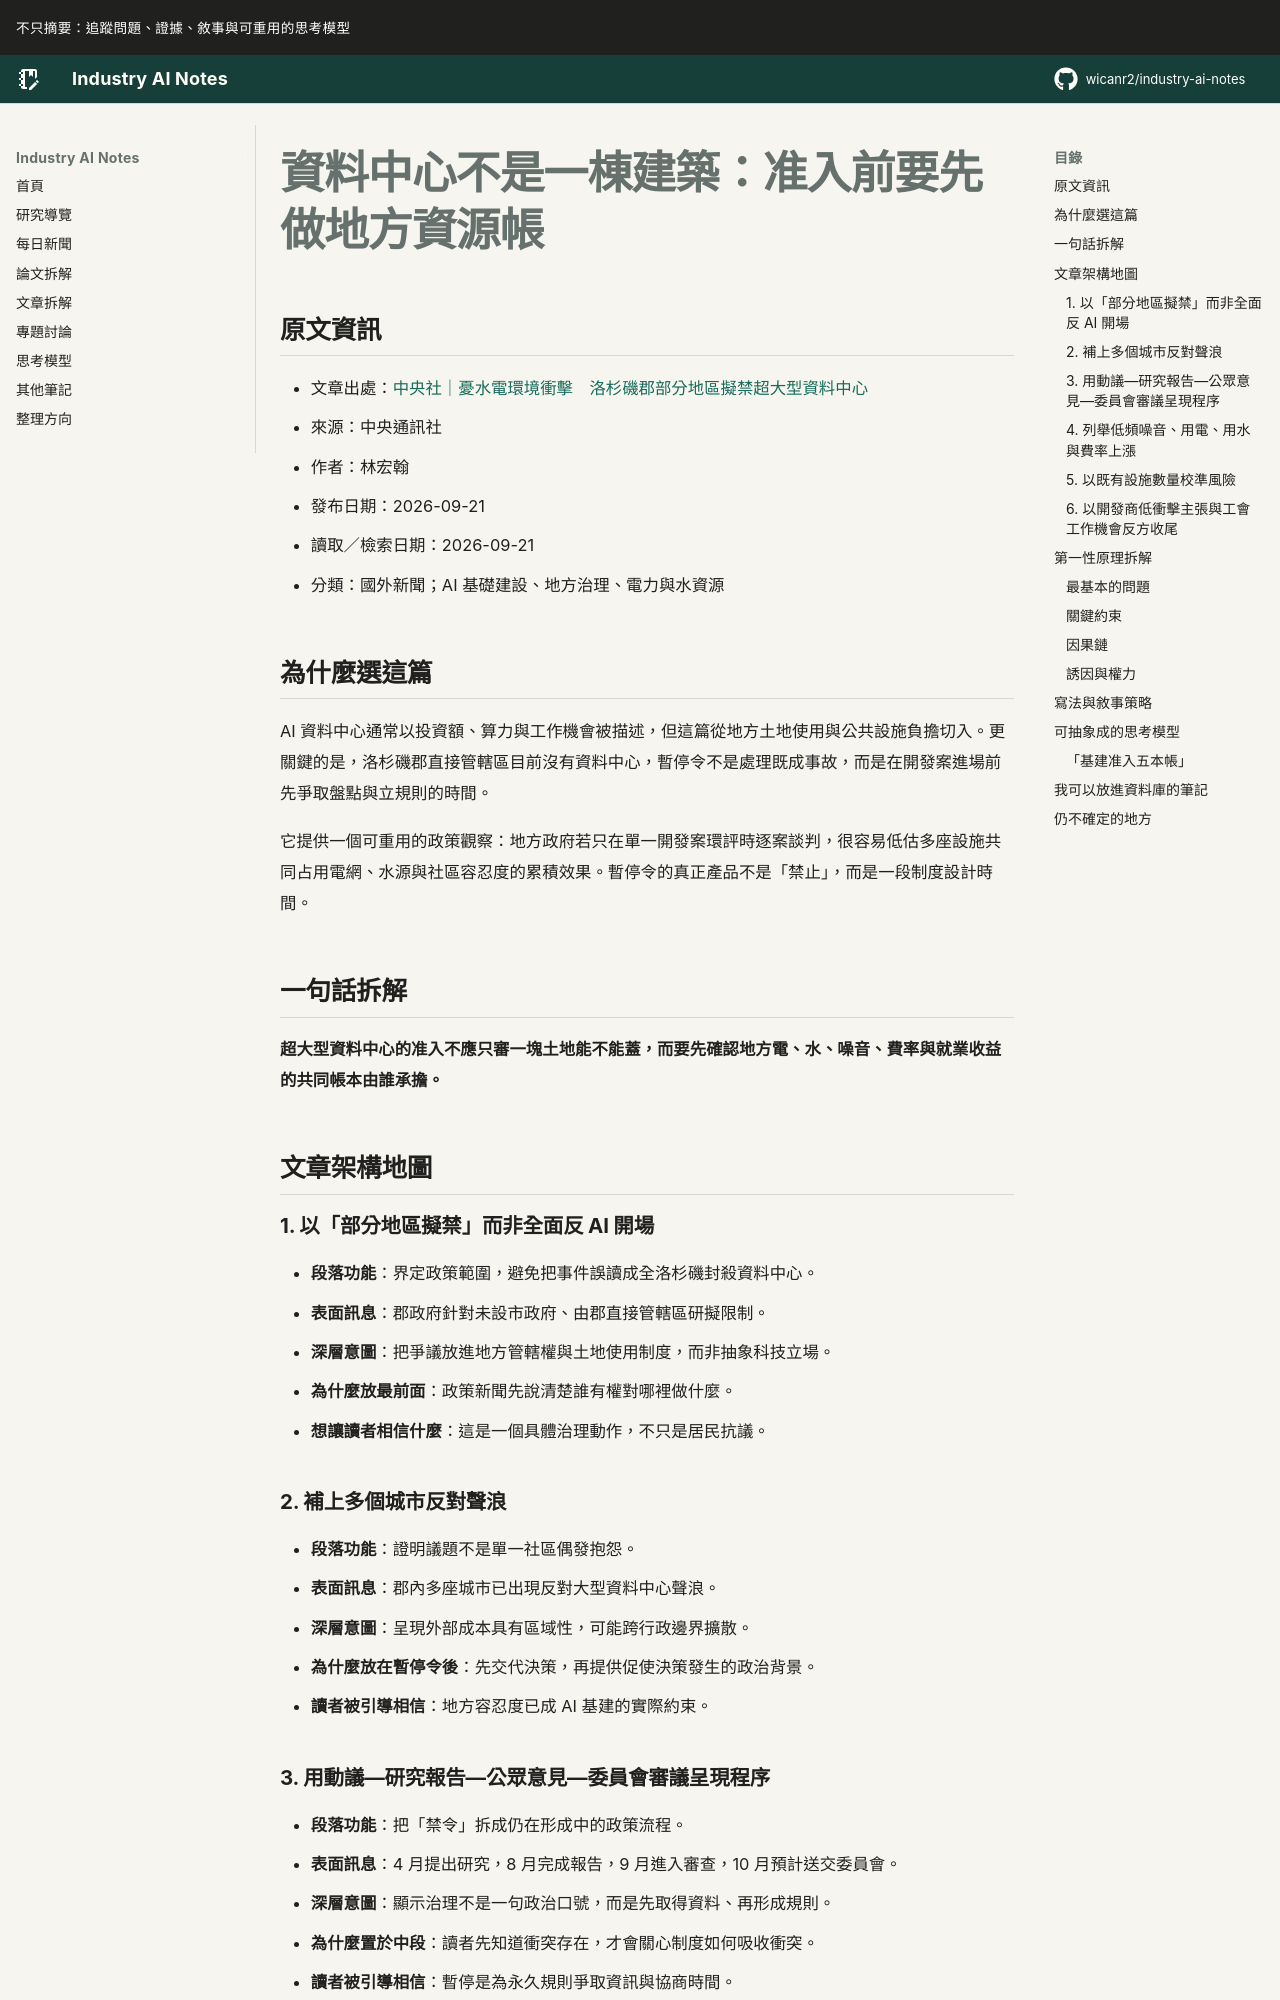

repository: wicanr2/industry-ai-notes · page: 新聞拆解/2026/2026-09-21/03-資料中心准入先做地方資源帳/index.html · generator: mkdocs

# 資料中心不是一棟建築：准入前要先做地方資源帳

## 原文資訊

- 文章出處：[中央社｜憂水電環境衝擊　洛杉磯郡部分地區擬禁超大型資料中心](https://www.cna.com.tw/news/aopl/202609210012.aspx)
- 來源：中央通訊社
- 作者：林宏翰
- 發布日期：2026-09-21
- 讀取／檢索日期：2026-09-21
- 分類：國外新聞；AI 基礎建設、地方治理、電力與水資源

## 為什麼選這篇

AI 資料中心通常以投資額、算力與工作機會被描述，但這篇從地方土地使用與公共設施負擔切入。更關鍵的是，洛杉磯郡直接管轄區目前沒有資料中心，暫停令不是處理既成事故，而是在開發案進場前先爭取盤點與立規則的時間。

它提供一個可重用的政策觀察：地方政府若只在單一開發案環評時逐案談判，很容易低估多座設施共同占用電網、水源與社區容忍度的累積效果。暫停令的真正產品不是「禁止」，而是一段制度設計時間。

## 一句話拆解

**超大型資料中心的准入不應只審一塊土地能不能蓋，而要先確認地方電、水、噪音、費率與就業收益的共同帳本由誰承擔。**

## 文章架構地圖

### 1. 以「部分地區擬禁」而非全面反 AI 開場

- **段落功能**：界定政策範圍，避免把事件誤讀成全洛杉磯封殺資料中心。
- **表面訊息**：郡政府針對未設市政府、由郡直接管轄區研擬限制。
- **深層意圖**：把爭議放進地方管轄權與土地使用制度，而非抽象科技立場。
- **為什麼放最前面**：政策新聞先說清楚誰有權對哪裡做什麼。
- **想讓讀者相信什麼**：這是一個具體治理動作，不只是居民抗議。

### 2. 補上多個城市反對聲浪

- **段落功能**：證明議題不是單一社區偶發抱怨。
- **表面訊息**：郡內多座城市已出現反對大型資料中心聲浪。
- **深層意圖**：呈現外部成本具有區域性，可能跨行政邊界擴散。
- **為什麼放在暫停令後**：先交代決策，再提供促使決策發生的政治背景。
- **讀者被引導相信**：地方容忍度已成 AI 基建的實際約束。

### 3. 用動議—研究報告—公眾意見—委員會審議呈現程序

- **段落功能**：把「禁令」拆成仍在形成中的政策流程。
- **表面訊息**：4 月提出研究，8 月完成報告，9 月進入審查，10 月預計送交委員會。
- **深層意圖**：顯示治理不是一句政治口號，而是先取得資料、再形成規則。
- **為什麼置於中段**：讀者先知道衝突存在，才會關心制度如何吸收衝突。
- **讀者被引導相信**：暫停是為永久規則爭取資訊與協商時間。
